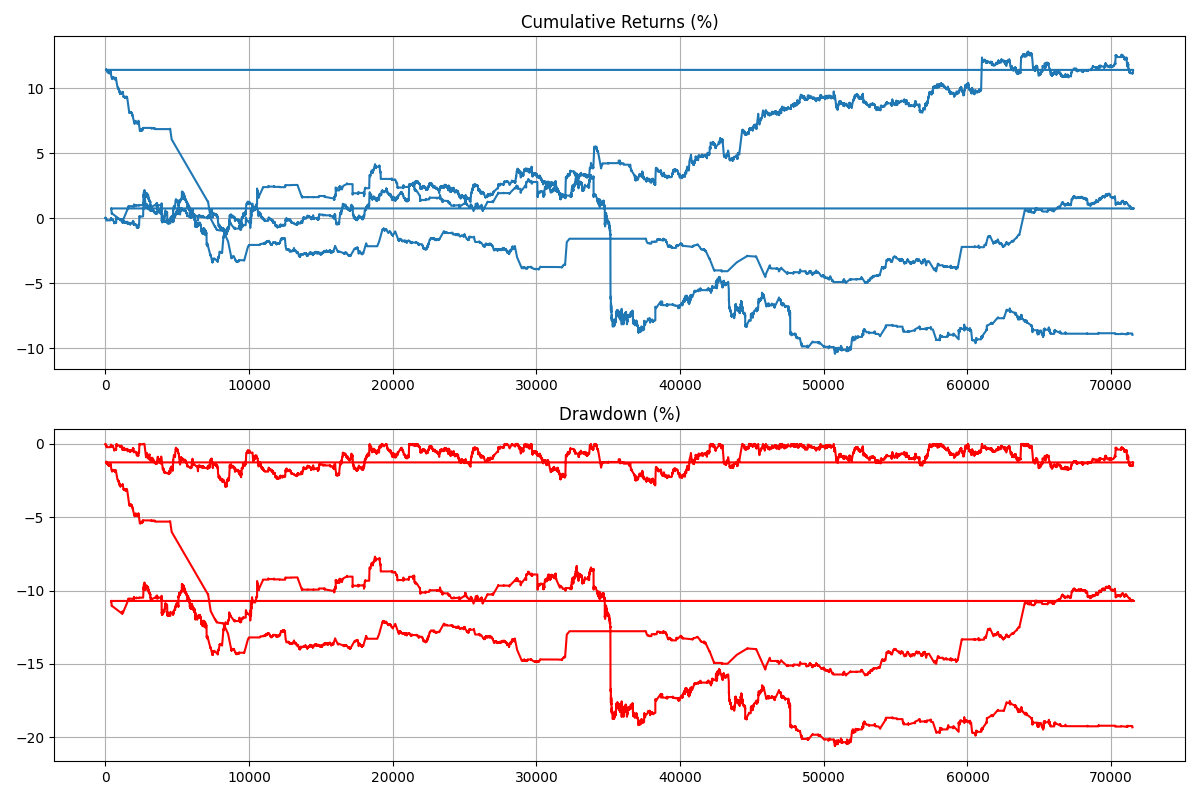

The table this chart was drawn from, first rows:
, strategy_returns, cumulative_returns, drawdown
1, 0.0001152, 0.01152, 0.0
2, 0.0002878, 0.04031, 0.0
3, 0.0001335, 0.05366, 0.0
4, 0.000135, 0.06718, 0.0
5, -0.0004418, 0.02297, -0.04417
6, -0.0, 0.02297, -0.04417
7, 0.0, 0.02297, -0.04417
8, -0.0, 0.02297, -0.04417
9, 0.0, 0.02297, -0.04417
10, -0.0001343, 0.009538, -0.0576
11, -0.0, 0.009538, -0.0576
12, 0.0, 0.009538, -0.0576
13, 0.0, 0.009538, -0.0576
14, 0.0, 0.009538, -0.0576
15, -0.0, 0.009538, -0.0576
16, 8.44387128971135e-05, 0.01798, -0.04916
17, -3.838034926584389e-05, 0.01414, -0.053
18, 0.0, 0.01414, -0.053
19, 0.0, 0.01414, -0.053
20, 0.0, 0.01414, -0.053
21, -0.0, 0.01414, -0.053
22, 0.0, 0.01414, -0.053
23, -0.0, 0.01414, -0.053
24, 9.961976544986064e-05, 0.02411, -0.04304
25, 0.0, 0.02411, -0.04304
26, -0.0002015, 0.003956, -0.06318
27, -0.0, 0.003956, -0.06318
28, 2.878346677871834e-05, 0.006834, -0.0603
29, 0.0, 0.006834, -0.0603
30, 0.0, 0.006834, -0.0603
64, -0.0006908, -0.06222, -0.1293
65, 1.9194410588160113e-05, -0.0603, -0.1274
66, 0.0001922, -0.0411, -0.1082
67, -0.0002881, -0.06989, -0.137
68, -8.636365822644194e-05, -0.07852, -0.1456
69, 0.0, -0.07852, -0.1456
70, -0.0, -0.07852, -0.1456
71, -0.0001439, -0.09291, -0.16
72, 0.0, -0.09291, -0.16
73, 0.0, -0.09291, -0.16
74, -0.0, -0.09291, -0.16
75, -0.0001727, -0.1102, -0.1772
76, -9.461942701278257e-05, -0.1196, -0.1867
77, -0.0001549, -0.1351, -0.2021
78, -0.0, -0.1351, -0.2021
79, 9.40575856995007e-06, -0.1341, -0.2012
80, -0.0001056, -0.1447, -0.2117
81, -0.0001535, -0.16, -0.227
82, -1.9190727041273333e-05, -0.1619, -0.229
83, 9.594995257833294e-05, -0.1523, -0.2194
359, -0.0, -0.1523, -0.2194
360, 0.0001538, -0.137, -0.204
362, 0.0005, -0.08705, -0.1541
363, 0.000385, -0.04858, -0.1157
364, -0.0001734, -0.0659, -0.133
365, 1.9239834153225056e-05, -0.06398, -0.1311
366, 0.0001039, -0.0536, -0.1207
367, -6.542072261433606e-05, -0.06013, -0.1272
368, -0.0, -0.06013, -0.1272
369, -0.0, -0.06013, -0.1272
... 71,502 more rows
